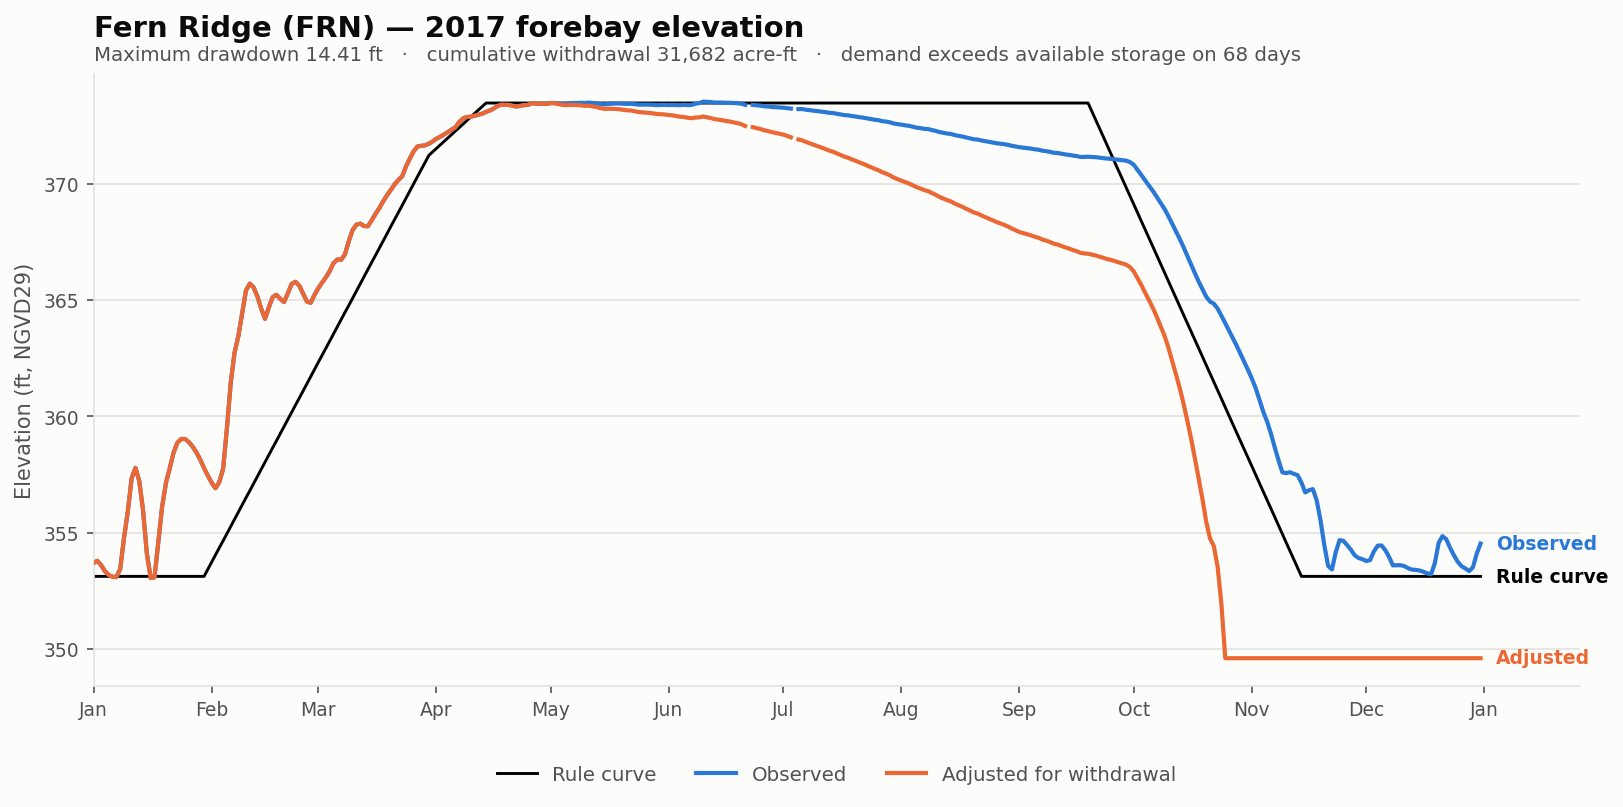

Source data for this figure (header and first rows):
date, elev_observed_ft, elev_adjusted_ft, storage_observed_af, storage_adjusted_af, demand_cfs, cumulative_withdrawal_af, elev_change_ft, at_rating_floor, elev_rule_ft
2017-01-01, 353.7, 353.7, 3548, 3548, 0.0, 0.0, 0.0, False, 353.1
2017-01-02, 353.8, 353.8, 3652, 3652, 0.0, 0.0, 0.0, False, 353.1
2017-01-03, 353.6, 353.6, 3436, 3436, 0.0, 0.0, 0.0, False, 353.1
2017-01-04, 353.3, 353.3, 3153, 3153, 0.0, 0.0, 0.0, False, 353.1
2017-01-05, 353.2, 353.2, 2985, 2985, 0.0, 0.0, 0.0, False, 353.1
2017-01-06, 353.1, 353.1, 2903, 2903, 0.0, 0.0, 0.0, False, 353.1
2017-01-07, 353.1, 353.1, 2893, 2893, 0.0, 0.0, 0.0, False, 353.1
2017-01-08, 353.4, 353.4, 3260, 3260, 0.0, 0.0, 0.0, False, 353.1
2017-01-09, 354.8, 354.8, 4925, 4925, 0.0, 0.0, 0.0, False, 353.1
2017-01-10, 355.9, 355.9, 6754, 6754, 0.0, 0.0, 0.0, False, 353.1
2017-01-11, 357.3, 357.3, 9571, 9571, 0.0, 0.0, 0.0, False, 353.1
2017-01-12, 357.8, 357.8, 10586, 10586, 0.0, 0.0, 0.0, False, 353.1
2017-01-13, 357.2, 357.2, 9312, 9312, 0.0, 0.0, 0.0, False, 353.1
2017-01-14, 355.9, 355.9, 6807, 6807, 0.0, 0.0, 0.0, False, 353.1
2017-01-15, 354.1, 354.1, 4007, 4007, 0.0, 0.0, 0.0, False, 353.1
2017-01-16, 353.1, 353.1, 2852, 2852, 0.0, 0.0, 0.0, False, 353.1
2017-01-17, 353.1, 353.1, 2883, 2883, 0.0, 0.0, 0.0, False, 353.1
2017-01-18, 354.6, 354.6, 4645, 4645, 0.0, 0.0, 0.0, False, 353.1
2017-01-19, 356.1, 356.1, 7115, 7115, 0.0, 0.0, 0.0, False, 353.1
2017-01-20, 357.1, 357.1, 9141, 9141, 0.0, 0.0, 0.0, False, 353.1
2017-01-21, 357.8, 357.8, 10539, 10539, 0.0, 0.0, 0.0, False, 353.1
2017-01-22, 358.4, 358.4, 12176, 12176, 0.0, 0.0, 0.0, False, 353.1
2017-01-23, 358.9, 358.9, 13309, 13309, 0.0, 0.0, 0.0, False, 353.1
2017-01-24, 359, 359, 13747, 13747, 0.0, 0.0, 0.0, False, 353.1
2017-01-25, 359, 359, 13747, 13747, 0.0, 0.0, 0.0, False, 353.1
2017-01-26, 358.9, 358.9, 13390, 13390, 0.0, 0.0, 0.0, False, 353.1
2017-01-27, 358.7, 358.7, 12853, 12853, 0.0, 0.0, 0.0, False, 353.1
2017-01-28, 358.4, 358.4, 12202, 12202, 0.0, 0.0, 0.0, False, 353.1
2017-01-29, 358.1, 358.1, 11424, 11424, 0.0, 0.0, 0.0, False, 353.1
2017-01-30, 357.8, 357.8, 10563, 10563, 0.0, 0.0, 0.0, False, 353.1
2017-01-31, 357.4, 357.4, 9812, 9812, 0.0, 0.0, 0.0, False, 353.4
2017-02-01, 357.1, 357.1, 9162, 9162, 0.0, 0.0, 0.0, False, 353.7
2017-02-02, 356.9, 356.9, 8657, 8657, 0.0, 0.0, 0.0, False, 354
2017-02-03, 357.2, 357.2, 9226, 9226, 0.0, 0.0, 0.0, False, 354.4
2017-02-04, 357.7, 357.7, 10470, 10470, 0.0, 0.0, 0.0, False, 354.6
2017-02-05, 359.5, 359.5, 15026, 15026, 0.0, 0.0, 0.0, False, 355
2017-02-06, 361.4, 361.4, 21418, 21418, 0.0, 0.0, 0.0, False, 355.3
2017-02-07, 362.7, 362.7, 26389, 26389, 0.0, 0.0, 0.0, False, 355.6
2017-02-08, 363.4, 363.4, 29413, 29413, 0.0, 0.0, 0.0, False, 355.9
2017-02-09, 364.4, 364.4, 33998, 33998, 0.0, 0.0, 0.0, False, 356.2
2017-02-10, 365.4, 365.4, 39060, 39060, 0.0, 0.0, 0.0, False, 356.5
2017-02-11, 365.7, 365.7, 40705, 40705, 0.0, 0.0, 0.0, False, 356.8
2017-02-12, 365.6, 365.6, 39822, 39822, 0.0, 0.0, 0.0, False, 357.1
2017-02-13, 365.2, 365.2, 37724, 37724, 0.0, 0.0, 0.0, False, 357.4
2017-02-14, 364.6, 364.6, 35043, 35043, 0.0, 0.0, 0.0, False, 357.7
2017-02-15, 364.2, 364.2, 32879, 32879, 0.0, 0.0, 0.0, False, 358
2017-02-16, 364.7, 364.7, 35295, 35295, 0.0, 0.0, 0.0, False, 358.3
2017-02-17, 365.1, 365.1, 37565, 37565, 0.0, 0.0, 0.0, False, 358.6
2017-02-18, 365.2, 365.2, 38095, 38095, 0.0, 0.0, 0.0, False, 358.9
2017-02-19, 365.1, 365.1, 37198, 37198, 0.0, 0.0, 0.0, False, 359.3
2017-02-20, 364.9, 364.9, 36470, 36470, 0.0, 0.0, 0.0, False, 359.6
2017-02-21, 365.3, 365.3, 38468, 38468, 0.0, 0.0, 0.0, False, 359.9
2017-02-22, 365.7, 365.7, 40649, 40649, 0.0, 0.0, 0.0, False, 360.2
2017-02-23, 365.8, 365.8, 41151, 41151, 0.0, 0.0, 0.0, False, 360.5
2017-02-24, 365.6, 365.6, 40207, 40207, 0.0, 0.0, 0.0, False, 360.8
2017-02-25, 365.3, 365.3, 38361, 38361, 0.0, 0.0, 0.0, False, 361.1
2017-02-26, 364.9, 364.9, 36573, 36573, 0.0, 0.0, 0.0, False, 361.4
2017-02-27, 364.9, 364.9, 36315, 36315, 0.0, 0.0, 0.0, False, 361.7
2017-02-28, 365.2, 365.2, 38095, 38095, 0.0, 0.0, 0.0, False, 362
2017-03-01, 365.5, 365.5, 39658, 39658, 0.0, 0.0, 0.0, False, 362.3
... 305 more rows
